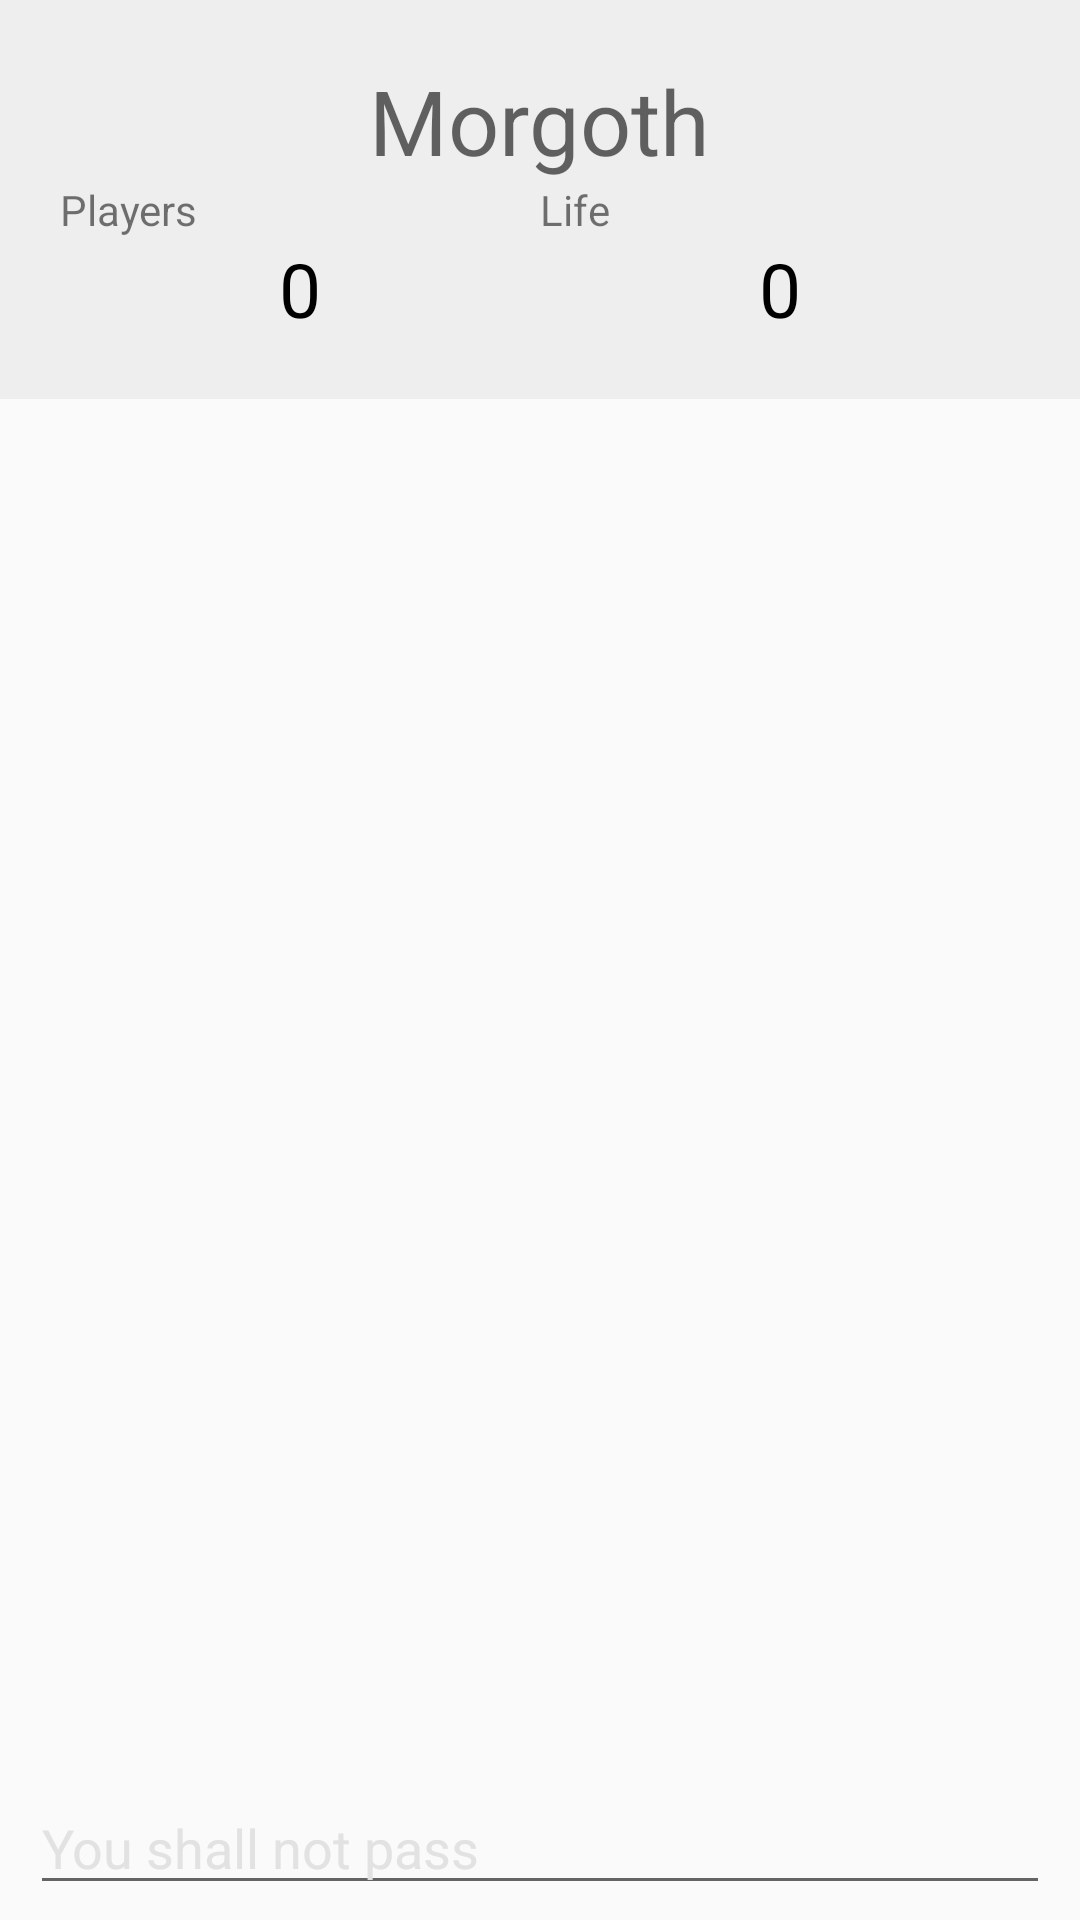

Produce the Android XML layout that renders to this screen, including the resource entries it uses.
<!-- AndroidManifest.xml: activity theme AppTheme -->
<!-- res/layout/activity_chat.xml -->
<?xml version="1.0" encoding="utf-8"?>
<android.support.design.widget.CoordinatorLayout xmlns:android="http://schemas.android.com/apk/res/android"
    xmlns:app="http://schemas.android.com/apk/res-auto"
    xmlns:tools="http://schemas.android.com/tools"
    android:layout_width="match_parent"
    android:layout_height="match_parent"
    android:fitsSystemWindows="true"
    tools:context="palmero.com.sendit.ChatActivity">

    <include layout="@layout/content_chat" />

</android.support.design.widget.CoordinatorLayout>
<!-- res/layout/content_chat.xml (included above) -->
<?xml version="1.0" encoding="utf-8"?>
<RelativeLayout xmlns:android="http://schemas.android.com/apk/res/android"
    xmlns:app="http://schemas.android.com/apk/res-auto"
    xmlns:tools="http://schemas.android.com/tools"
    android:layout_width="match_parent"
    android:layout_height="match_parent"
    app:layout_behavior="@string/appbar_scrolling_view_behavior"
    tools:context="palmero.com.sendit.ChatActivity"
    tools:showIn="@layout/activity_chat"
    android:background="@drawable/met_stars_bg"
    android:id="@+id/shake_it">

    <ListView
        android:layout_width="wrap_content"
        android:layout_height="wrap_content"
        android:id="@+id/messagesContainer"
        android:layout_above="@+id/text"
        android:layout_below="@+id/linearLayout" />

    <LinearLayout
        android:orientation="horizontal"
        android:layout_width="match_parent"
        android:layout_height="wrap_content"
        style="@style/card"
        android:layout_alignParentBottom="true"
        android:layout_alignParentLeft="true"
        android:layout_alignParentStart="true"
        android:paddingTop="5dp"
        android:paddingBottom="5dp"
        android:paddingLeft="0dp"
        android:paddingRight="0dp"
        android:layout_marginLeft="10dp"
        android:layout_marginRight="10dp"
        android:id="@+id/text">

        <EditText
            android:layout_width="match_parent"
            android:layout_height="wrap_content"
            android:id="@+id/messageEdit"
            android:layout_alignParentBottom="true"
            android:layout_alignParentLeft="true"
            android:layout_alignParentStart="true"
            android:inputType="text"
            android:hint="You shall not pass" />

    </LinearLayout>

    <LinearLayout
        android:orientation="vertical"
        android:layout_width="match_parent"
        android:layout_height="wrap_content"
        android:id="@+id/linearLayout"
        android:background="#eeeeee"
        android:padding="20dp">

        <TextView
            android:layout_width="wrap_content"
            android:layout_height="wrap_content"
            android:textAppearance="?android:attr/textAppearanceMedium"
            android:text="Morgoth"
            android:id="@+id/chat_monster_name"
            android:layout_gravity="center"
            android:textSize="30dp" />

        <LinearLayout
            android:orientation="horizontal"
            android:layout_width="match_parent"
            android:layout_height="match_parent"
            android:weightSum="2">

            <LinearLayout
                android:orientation="vertical"
                android:layout_width="0dp"
                android:layout_height="match_parent"
                android:layout_weight="1">

                <TextView
                    android:layout_width="wrap_content"
                    android:layout_height="wrap_content"
                    android:textAppearance="?android:attr/textAppearanceSmall"
                    android:text="Players"
                    android:id="@+id/textView5" />

                <TextView
                    android:layout_width="wrap_content"
                    android:layout_height="wrap_content"
                    android:textAppearance="?android:attr/textAppearanceLarge"
                    android:text="0"
                    android:id="@+id/chat_monster_players"
                    android:layout_gravity="center" />
            </LinearLayout>

            <LinearLayout
                android:orientation="vertical"
                android:layout_width="0dp"
                android:layout_height="match_parent"
                android:layout_weight="1" >

                <TextView
                    android:layout_width="wrap_content"
                    android:layout_height="wrap_content"
                    android:textAppearance="?android:attr/textAppearanceSmall"
                    android:text="Life"
                    android:id="@+id/textView7" />

                <TextView
                    android:layout_width="wrap_content"
                    android:layout_height="wrap_content"
                    android:textAppearance="?android:attr/textAppearanceLarge"
                    android:text="0"
                    android:id="@+id/chat_monster_current_life"
                    android:layout_gravity="center" />
            </LinearLayout>

        </LinearLayout>

    </LinearLayout>

</RelativeLayout>
<!-- resources referenced by this layout -->
<resources>
  <style name="card" parent="AppTheme">
          <item name="android:layout_width">match_parent</item>
          <item name="android:layout_height">wrap_content</item>
          
          <item name="android:paddingTop">40dp</item>
          <item name="android:paddingRight">20dp</item>
          <item name="android:paddingBottom">40dp</item>
          <item name="android:paddingLeft">20dp</item>
          <item name="android:background">@drawable/card</item>
          
      </style>
  <style name="AppTheme" parent="Theme.AppCompat.Light.NoActionBar">
          
          <item name="colorPrimary">@color/colorPrimary</item>
          <item name="colorPrimaryDark">@color/colorPrimaryDark</item>
          <item name="colorAccent">@color/colorAccent</item>
          <item name="android:textColorHint">@color/secondaryTextColor</item>
          <item name="android:buttonStyle">@style/buttonStyle</item>
          <item name="android:textAppearanceLarge">@style/textView</item>
  
      </style>
  <color name="colorPrimary">#3F51B5</color>
  <color name="colorPrimaryDark">#28337b</color>
  <color name="colorAccent">#a4bffa</color>
  <color name="secondaryTextColor">#e2e2e2</color>
  <style name="buttonStyle" parent="AppTheme">
          <item name="android:layout_width">fill_parent</item>
          <item name="android:layout_height">wrap_content</item>
          <item name="android:background">@color/buttonBg</item>
          <item name="android:paddingTop">19dp</item>
          <item name="android:paddingRight">51dp</item>
          <item name="android:paddingBottom">17dp</item>
          <item name="android:paddingLeft">51dp</item>
          <item name="android:textColor">#ffffff</item>
          
      </style>
  <style name="textView" parent="AppTheme">
          <item name="android:layout_width">wrap_content</item>
          <item name="android:layout_height">wrap_content</item>
          
          <item name="android:paddingTop">5dp</item>
          <item name="android:paddingRight">5dp</item>
          <item name="android:paddingBottom">5dp</item>
          <item name="android:paddingLeft">5dp</item>
          <item name="android:textColor">#000000</item>
          <item name="android:textSize">25dp</item>
          
      </style>
  <color name="buttonBg">#de4f4f</color>
</resources>
